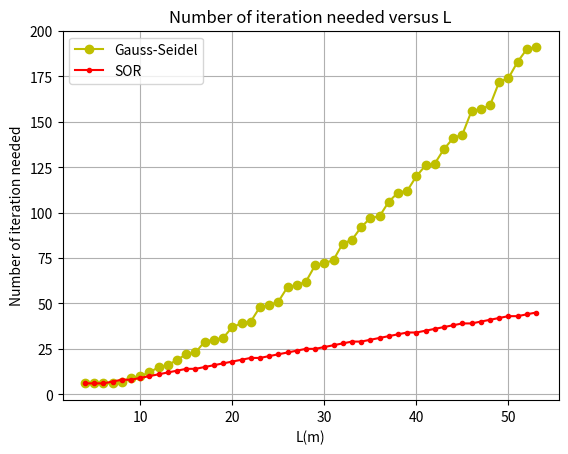

Reproduce this figure in Python.
from __future__ import division
import numpy as np
import matplotlib.pyplot as plt


# Define the G-S function which takes L as argument and returns N_iter

def update_GS(grid,L):

    delta_V = 0

    for i in range(L):    
        for j in range(L):
            if i==0 or j==0 or i==L-1 or j==L-1:
                pass
            elif int(L*(70/201))<=i<=int(L*(130/201)) and j==int(L*(70/201)):
                pass
            elif int(L*(70/201))<=i<=int(L*(130/201)) and j==int(L*(130/201)):
                pass
            else:
                voltage_new = (grid[i+1][j]+grid[i-1][j]+grid[i][j+1]+grid[i][j-1])/4
                voltage_old = grid[i][j]
                delta_V += abs(voltage_new - voltage_old)
                grid[i][j] = voltage_new

    return grid, delta_V

def Gauss_Seidel(L):
    
    grid = []
    for i in range(L):
        row_i = []
        for j in range(L):
            if i==0 or j==0 or i==L-1 or j==L-1:
                voltage = 0
            elif int(L*(70/201))<=i<=int(L*(130/201)) and j==int(L*(70/201)):
                voltage = 1
            elif int(L*(70/201))<=i<=int(L*(130/201)) and j==int(L*(130/201)):
                voltage = -1
            else:
                voltage = 0
            row_i.append(voltage)
        grid.append(row_i)

    epsilon = 10**(-5)*(L-1)**2
    grid_init = grid
    delta_V = 0
    N_iter = 0

    while delta_V >= epsilon or N_iter <= 5:
        grid_impr, delta_V = update_GS(grid_init,L)
        grid_new, delta_V = update_GS(grid_impr,L)
        grid_init = grid_new
        N_iter += 1

    return N_iter

# Define the SOR function which takes L as argument and returns N_iter

def update_SOR(grid,L):

    delta_V = 0

    for i in range(L):    
        for j in range(L):
            if i==0 or j==0 or i==L-1 or j==L-1:
                pass
            elif int(L*(70/201))<=i<=int(L*(130/201)) and j==int(L*(70/201)):
                pass
            elif int(L*(70/201))<=i<=int(L*(130/201)) and j==int(L*(130/201)):
                pass
            else:
                voltage_new = (grid[i+1][j]+grid[i-1][j]+grid[i][j+1]+grid[i][j-1])/4
                voltage_old = grid[i][j]
                dV = voltage_new - voltage_old
                alpha = 2/(1+(np.pi/L))
                voltage_new = alpha*dV + voltage_old
                delta_V += abs(voltage_new - voltage_old)
                grid[i][j] = voltage_new

    return grid, delta_V

def SOR(L):
    
    grid = []
    for i in range(L):
        row_i = []
        for j in range(L):
            if i==0 or j==0 or i==L-1 or j==L-1:
                voltage = 0
            elif int(L*(70/201))<=i<=int(L*(130/201)) and j==int(L*(70/201)):
                voltage = 1
            elif int(L*(70/201))<=i<=int(L*(130/201)) and j==int(L*(130/201)):
                voltage = -1
            else:
                voltage = 0
            row_i.append(voltage)
        grid.append(row_i)

    epsilon = 10**(-5)*(L-1)**2
    grid_init = grid
    delta_V = 0
    N_iter = 0

    while delta_V >= epsilon or N_iter <= 5:
        grid_impr, delta_V = update_SOR(grid_init,L)
        grid_new, delta_V = update_SOR(grid_impr,L)
        grid_init = grid_new
        N_iter += 1

    return N_iter
        
l = []
N = []
ll = []
NN = []
for i in range(50):
    l.append(4+i)
    ll.append(4+i)
    N.append(Gauss_Seidel(4+i))
    NN.append(SOR(4+i))

plt.plot(l,N,'yo-',label='Gauss-Seidel')
plt.plot(ll,NN,'r.-',label='SOR')
plt.legend(loc='upper left')
plt.grid(True)
plt.xlabel('L(m)')
plt.ylabel('Number of iteration needed')
plt.title('Number of iteration needed versus L')
plt.show()
